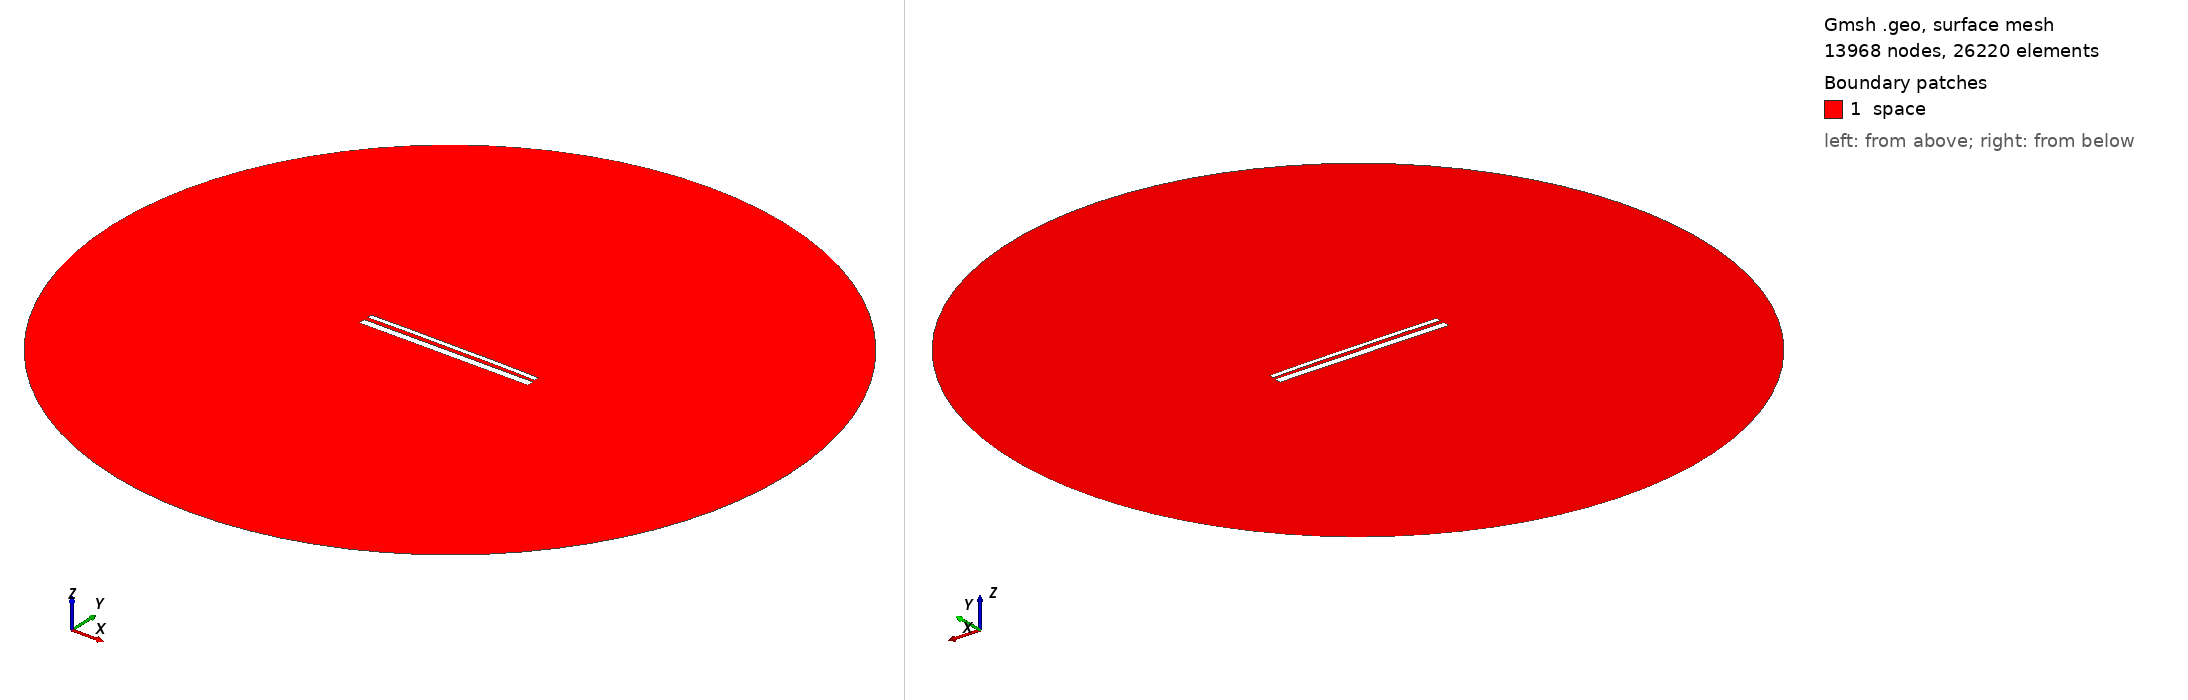

Gmsh geometry script, surface-meshed: 13968 nodes, 26220 surface elements. Boundary patches (legend numbers): 1 space. Left view from above one corner, right view from below the opposite corner. Legend entries are the model's physical surfaces. The drawing asked Gmsh for element sizes between 1% and 20% of the model's largest extent; the script's own settings can give other sizes.

=== 13864.geo (drawn) ===
//---------------------------------------
// Geometry kernel
//---------------------------------------

SetFactory("OpenCASCADE");



//---------------------------------------
// Parameters of the geometry
//---------------------------------------

// Overetch of the upper plate
overetch = 0.5;

// Distance between the plates
distance = 2.0;

// Discretization over the x axis (for the deformation)
nx = 50; 

// Length of the plate
L = 100 - overetch; 

// Number of modes
n = 4; 

// 1st mode coefficient
coeff(1) = -0.15;
beta(1) = 0.596864 * 3.1415926535 / L;

// 2nd mode coefficient
coeff(2) = 0.15;
beta(2) = 1.49418 * 3.1415926535 / L;

// 3rd mode coefficient
coeff(3) = 0.0;
beta(3) = 2.50025 * 3.1415926535 / L;

// 4th mode coefficient
coeff(4) = 0.07499999999999998;
beta(4) = 3.49999 * 3.1415926535 / L;



//---------------------------------------
// Upper plate (deformed rectangle)
//---------------------------------------

// Coordiantes of the upper plate
xmin = -50;
xmax = 50 - overetch;

// Height of the upper plate
yheight = 4 - 2 * overetch;

// Indexes of the points
UpperID[] = {};
LowerID[] = {};
LeftID[] = {};
RightID[] = {};

// Point index
p = 1;

// Horizontal edges
For i In {1:nx}
    x = xmin + (i-1)*(xmax - xmin)/(nx-1);

    y_bottom = distance / 2 + overetch;
    For j In {1:n}
        C = (Cosh(beta(j)*L) + Cos(beta(j)*L)) / (Sinh(beta(j)*L) + Sin(beta(j)*L));
        y_bottom  = y_bottom + coeff(j) * (Cosh(beta(j)*(x+50)) - Cos(beta(j)*(x+50)) - C * (Sinh(beta(j)*(x+50)) - Sin(beta(j)*(x+50))));
    EndFor

    y_top = y_bottom + yheight;

    Point(p) = {x, y_top, 0, 1.0};
    UpperID[i] = p;
    p = p + 1;

    Point(p) = {x, y_bottom, 0, 1.0};
    LowerID[i] = p;
    p = p + 1;
EndFor

// Create point lists
UpperPts[] = {}; LowerPts[] = {};
For i In {1:nx}
  UpperPts[] += {UpperID[i]};
  LowerPts[] += {LowerID[i]};
EndFor

// Build splines
Spline(1) = {UpperPts[]};
Spline(2) = {LowerPts[]};
Line(3) = {LowerPts[nx-1], UpperPts[nx-1]};
Line(4) = {LowerPts[0], UpperPts[0]};

// Build the plane surface
Curve Loop(1) = {2, 3, -1, -4};
Plane Surface(1) = {1};



//---------------------------------------
// Lower plate (rectangle)
//---------------------------------------

// Vertices
Point(1001) = {-50, -1, 0, 1.0};
Point(1002) = { 50, -1, 0, 1.0};
Point(1003) = { 50,  -5, 0, 1.0};
Point(1004) = {-50,  -5, 0, 1.0};

// Edges
Line(5) = {1001, 1002};
Line(6) = {1002, 1003};
Line(7) = {1003, 1004};
Line(8) = {1004, 1001};

// Plane surface
Line Loop(2) = {5, 6, 7, 8};
Plane Surface(2) = {2}; 



//---------------------------------------
// Outer (fictious) boundary
//---------------------------------------

// Points
Point(1005) = {0, 0, 0};       // Center
Point(1006) = {200, 0, 0};     // Start point
Point(1007) = {0, 200, 0};     // 90 degrees
Point(1008) = {-200, 0, 0};    // 180 degrees
Point(1009) = {0, -200, 0};    // 270 degrees

// Circle arcs (each needs start, center, end)
Circle(9) = {1006, 1005, 1007};
Circle(10) = {1007, 1005, 1008};
Circle(11) = {1008, 1005, 1009};
Circle(12) = {1009, 1005, 1006};

// Plane surface for the entire domain
Curve Loop(3) = {9, 10, 11, 12};
Surface(3) = {3};

// Subtract the plates from the whole domain to obtain the actual domain where we want to solve the equations
BooleanDifference{ Surface{3}; Delete; }{ Surface{1}; Surface{2}; Delete; }




//---------------------------------------
// Transfinite Lines/Curves
//---------------------------------------

// Set the number of points on the boundaries
r = 7;

// Plates
Transfinite Curve {1, 2} = 50*r Using Progression 1;
Transfinite Curve {3, 4} = 2*r Using Progression 1;
Transfinite Line {5, 7} = 50*r Using Progression 1;
Transfinite Line {6, 8} = 2*r Using Progression 1;

// Outer boundary
Transfinite Line {9, 10, 11, 12} = 20 Using Progression 1;



//---------------------------------------
// Physical groups
//---------------------------------------                

// Physical curves (boundaries)
Physical Line("force_segment", 10) = {2};
Physical Line("upper_plate", 11) = {1, 3, 4};
Physical Line("lower_plate", 12) = {5, 6, 7, 8};
Physical Line("boundary", 20) = {9, 10, 11, 12};

// Physical Surfaces
Physical Surface("space", 30) = {3};



//---------------------------------------
// 6. Generate the Mesh
//---------------------------------------

// 2D mesh generation
Mesh 2;
